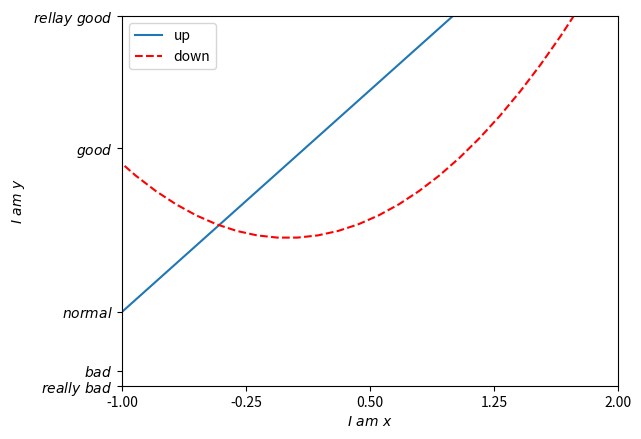

Write the Python code that produced this figure.
#  @Function:  设置图例
#　＠Time:2020/5/27 下午5:05
# [redacted]

import matplotlib.pyplot as plt
import numpy as np

x = np.linspace(-3, 3, 50)
y = 2 * x + 1
y1 = x ** 2
plt.plot(x, y,label='up')
plt.plot(x, y1, color='red', linestyle='--',label='down')

plt.xlim((-1, 2))  # 限制x轴的取值范围
plt.xlabel(r'$I\ am\ x$') # 对x轴进行描述,$表示显示数学字体,r表示正则表达式
newTicks=np.linspace(-1,2,5)#替换x轴的坐标
plt.xticks(newTicks)


plt.ylim((-2, 3))  # 限制y轴的取值范围
plt.ylabel(r'$I\ am\ y$')  # 对y轴进行描述
plt.yticks([-2,-1.8,-1,1.22,3],[r'$really\ bad$','$bad$','$normal$','$good$','$rellay\ good$'])


plt.legend()#打印图例
plt.show()

